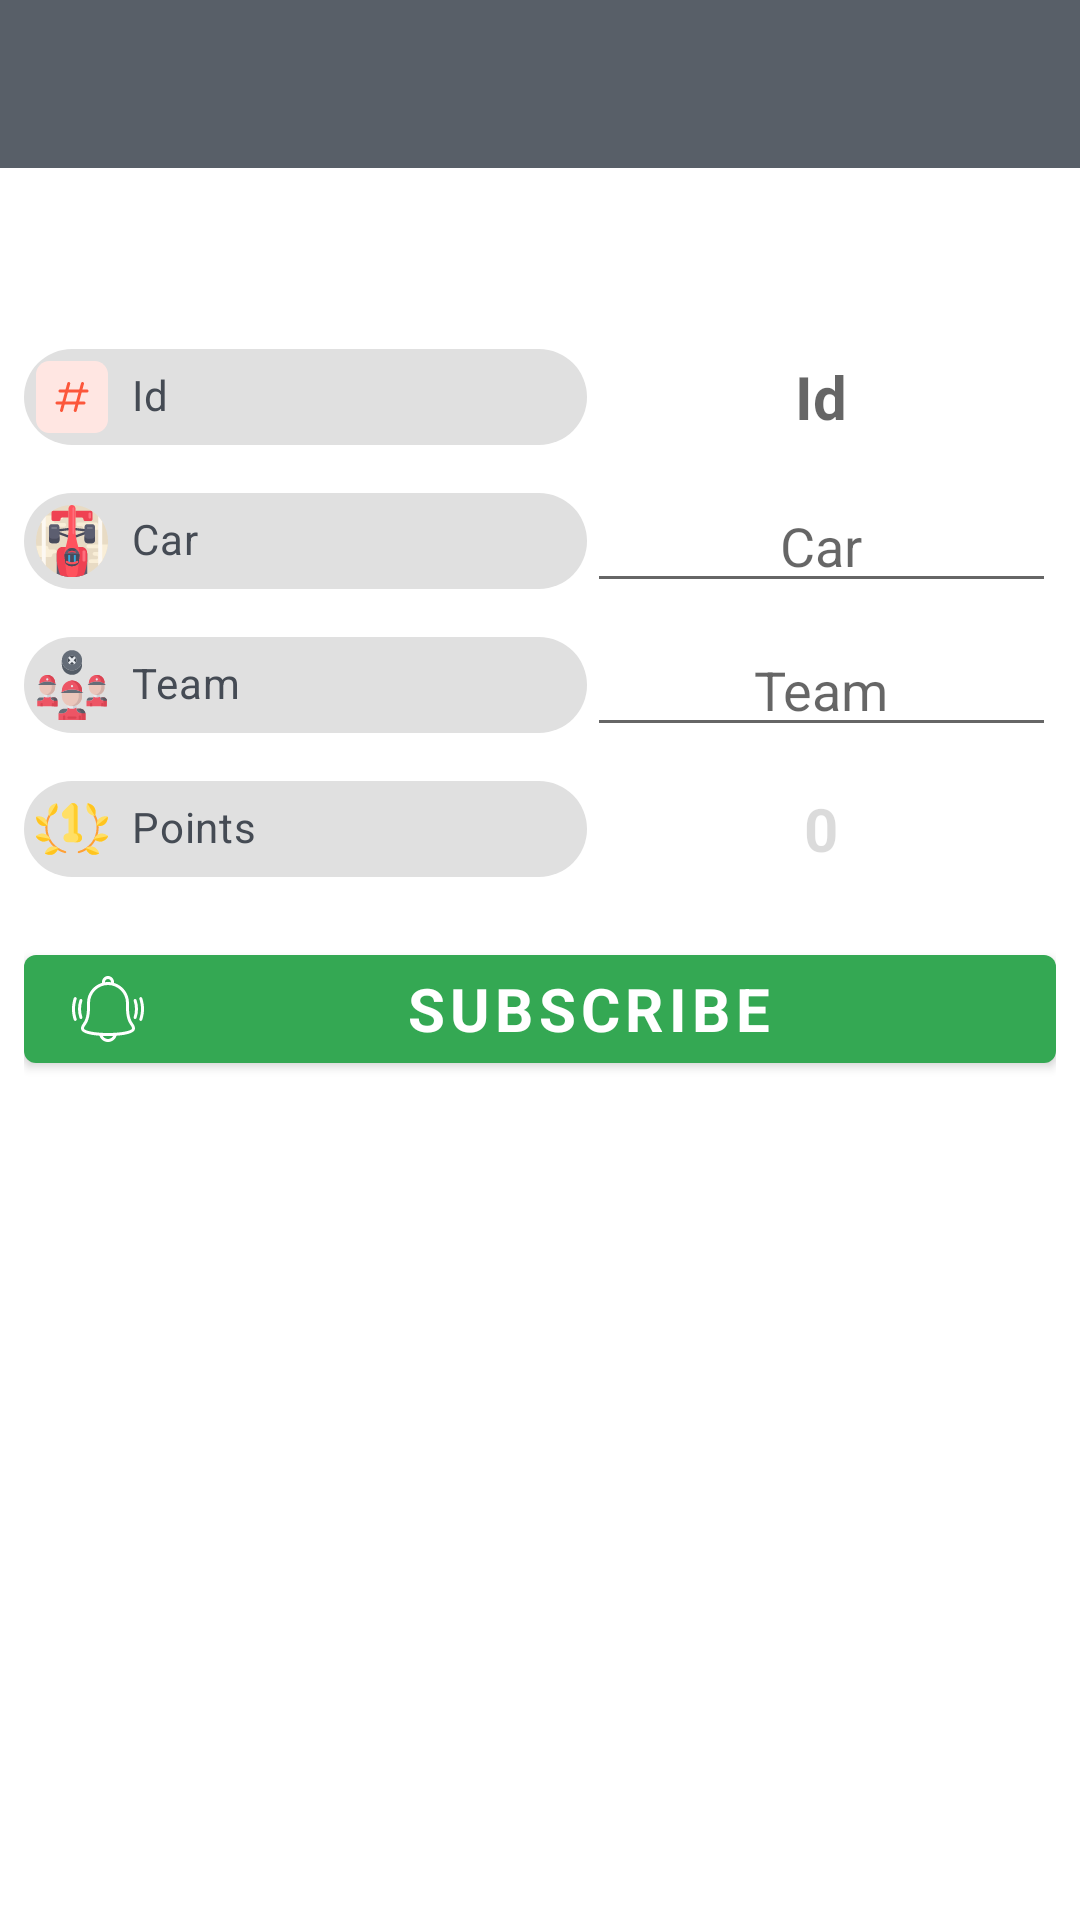

Reconstruct the res/layout file that produces this screen, plus the resources it refers to.
<!-- AndroidManifest.xml: application theme AppTheme -->
<!-- res/layout/fragment_championship_dialog_subscribe.xml -->
<?xml version="1.0" encoding="utf-8"?>
<RelativeLayout xmlns:android="http://schemas.android.com/apk/res/android"
    xmlns:app="http://schemas.android.com/apk/res-auto"
    xmlns:tools="http://schemas.android.com/tools"
    android:layout_width="match_parent"
    android:layout_height="match_parent">

    <com.google.android.material.appbar.AppBarLayout
        android:id="@+id/fragment_championship_dialog_subscribe_app_bar"
        android:layout_width="match_parent"
        android:layout_height="wrap_content"
        app:elevation="0dp">

        <androidx.appcompat.widget.Toolbar
            android:id="@+id/fragment_championship_dialog_subscribe_toolbar"
            android:layout_width="match_parent"
            android:layout_height="?attr/actionBarSize"
            android:paddingStart="6dp"
            android:paddingEnd="16dp"
            app:contentInsetStartWithNavigation="0dp"
            app:navigationIcon="@drawable/ic_cancel"
            app:titleTextColor="@android:color/white" />

    </com.google.android.material.appbar.AppBarLayout>

    <androidx.coordinatorlayout.widget.CoordinatorLayout
        android:layout_width="match_parent"
        android:layout_height="match_parent"
        android:layout_below="@id/fragment_championship_dialog_subscribe_app_bar"
        android:padding="@dimen/padding_small"
        android:paddingTop="@dimen/padding_big"
        app:layout_behavior="@string/appbar_scrolling_view_behavior">

        <ScrollView
            android:layout_width="match_parent"
            android:layout_height="wrap_content">

            <LinearLayout
                android:layout_width="match_parent"
                android:layout_height="wrap_content"
                android:orientation="vertical">

                <ImageView
                    android:id="@+id/fragment_championship_dialog_subscribe_championship_logo"
                    android:layout_width="match_parent"
                    android:layout_height="wrap_content"
                    android:layout_gravity="center"
                    android:contentDescription="@string/championship"
                    android:src="@drawable/ic_remove_color" />

                <TextView
                    android:id="@+id/fragment_championship_dialog_subscribe_championship_name"
                    android:layout_width="match_parent"
                    android:layout_height="wrap_content"
                    android:textAlignment="center"
                    android:textSize="@dimen/text_huge" />

                <TableLayout
                    android:id="@+id/fragment_championship_dialog_subscribe_table"
                    android:layout_width="match_parent"
                    android:layout_height="wrap_content"
                    android:layout_gravity="start"
                    android:layout_marginTop="@dimen/margin_normal"
                    android:gravity="center_vertical"
                    android:stretchColumns="*">

                    <TableRow
                        android:layout_width="0dp"
                        android:gravity="center">

                        <com.google.android.material.chip.Chip
                            android:layout_width="wrap_content"
                            android:layout_height="wrap_content"
                            android:enabled="false"
                            android:text="@string/id"
                            android:textColor="@color/colorGrey"
                            app:chipIcon="@drawable/ic_hashtag_color" />

                        <TextView
                            android:id="@+id/fragment_championship_dialog_subscribe_championship_id"
                            android:layout_width="wrap_content"
                            android:layout_height="wrap_content"
                            android:layout_weight="1"
                            android:enabled="false"
                            android:hint="@string/id"
                            android:textAlignment="center"
                            android:textSize="@dimen/text_big"
                            android:textStyle="bold" />
                    </TableRow>

                    <TableRow
                        android:layout_width="0dp"
                        android:gravity="center">

                        <com.google.android.material.chip.Chip
                            android:layout_width="wrap_content"
                            android:layout_height="wrap_content"
                            android:enabled="false"
                            android:text="@string/car"
                            android:textColor="@color/colorGrey"
                            app:chipIcon="@drawable/ic_car_formula_one_color" />

                        <EditText
                            android:id="@+id/fragment_championship_dialog_subscribe_input_car"
                            android:layout_width="wrap_content"
                            android:layout_height="wrap_content"
                            android:layout_weight="1"
                            android:clickable="true"
                            android:focusable="false"
                            android:hint="@string/car"
                            android:importantForAutofill="no"
                            android:inputType="textNoSuggestions"
                            android:textAlignment="center" />
                    </TableRow>

                    <TableRow
                        android:layout_width="0dp"
                        android:gravity="center">

                        <com.google.android.material.chip.Chip
                            android:layout_width="wrap_content"
                            android:layout_height="wrap_content"
                            android:enabled="false"
                            android:text="@string/team"
                            android:textColor="@color/colorGrey"
                            app:chipIcon="@drawable/ic_team_formula_one_color" />

                        <EditText
                            android:id="@+id/fragment_championship_dialog_subscribe_input_team"
                            android:layout_width="wrap_content"
                            android:layout_height="wrap_content"
                            android:layout_weight="1"
                            android:clickable="true"
                            android:focusable="false"
                            android:hint="@string/team"
                            android:importantForAutofill="no"
                            android:inputType="textNoSuggestions"
                            android:textAlignment="center" />
                    </TableRow>

                    <TableRow
                        android:layout_width="0dp"
                        android:gravity="center">

                        <com.google.android.material.chip.Chip
                            android:layout_width="wrap_content"
                            android:layout_height="wrap_content"
                            android:enabled="false"
                            android:text="@string/points"
                            android:textColor="@color/colorGrey"
                            app:chipIcon="@drawable/ic_one_color" />

                        <TextView
                            android:id="@+id/fragment_championship_dialog_subscribe_points"
                            android:layout_width="wrap_content"
                            android:layout_height="wrap_content"
                            android:layout_weight="1"
                            android:enabled="false"
                            android:hint="@string/points"
                            android:text="0"
                            android:textAlignment="center"
                            android:textSize="@dimen/text_big"
                            android:textStyle="bold"
                            tools:ignore="HardcodedText" />
                    </TableRow>
                </TableLayout>

                <com.google.android.material.button.MaterialButton
                    android:id="@+id/fragment_championship_dialog_subscribe_button_subscribe"
                    android:layout_width="match_parent"
                    android:layout_height="wrap_content"
                    android:layout_marginTop="@dimen/margin_normal"
                    android:text="@string/subscribe"
                    android:textSize="@dimen/text_big"
                    android:textStyle="bold"
                    android:visibility="visible"
                    app:backgroundTint="@color/colorGreen"
                    app:icon="@drawable/ic_bell" />
            </LinearLayout>
        </ScrollView>
    </androidx.coordinatorlayout.widget.CoordinatorLayout>
</RelativeLayout>
<!-- resources referenced by this layout -->
<resources>
  <color name="colorGreen">#34A853</color>
  <color name="colorGrey">#454B54</color>
  <dimen name="margin_normal">12dp</dimen>
  <dimen name="padding_big">12dp</dimen>
  <dimen name="padding_small">8dp</dimen>
  <dimen name="text_big">20sp</dimen>
  <dimen name="text_huge">24sp</dimen>
  <!-- drawable ic_bell: vector/xml drawable (drawable, 2988 chars, omitted) -->
  <!-- drawable ic_car_formula_one_color: vector/xml drawable (drawable, 13083 chars, omitted) -->
  <!-- drawable ic_hashtag_color (drawable) -->
  <vector android:height="24dp" android:viewportHeight="512"
      android:viewportWidth="512" android:width="24dp" xmlns:android="http://schemas.android.com/apk/res/android">
      <path android:fillColor="#ffe6e2" android:pathData="m416,512h-320c-53.023,0 -96,-42.977 -96,-96v-320c0,-53.023 42.977,-96 96,-96h320c53.023,0 96,42.977 96,96v320c0,53.023 -42.977,96 -96,96zM416,512"/>
      <path android:fillColor="#fc573b" android:pathData="m279.184,362.656c-0.91,0 -1.84,-0.113 -2.77,-0.367 -5.68,-1.52 -9.055,-7.379 -7.535,-13.059l51.488,-192c1.52,-5.695 7.375,-9.086 13.074,-7.535 5.68,1.52 9.055,7.375 7.535,13.059l-51.488,192c-1.297,4.766 -5.602,7.902 -10.305,7.902zM279.184,362.656"/>
      <path android:fillColor="#fc573b" android:pathData="m181.344,362.656c-0.91,0 -1.84,-0.113 -2.77,-0.367 -5.68,-1.52 -9.055,-7.379 -7.535,-13.059l51.488,-192c1.52,-5.695 7.359,-9.086 13.074,-7.535 5.68,1.52 9.055,7.375 7.535,13.059l-51.488,192c-1.297,4.766 -5.602,7.902 -10.305,7.902zM181.344,362.656"/>
      <path android:fillColor="#fc573b" android:pathData="m341.328,309.328h-192c-5.887,0 -10.672,-4.77 -10.672,-10.672s4.785,-10.656 10.672,-10.656h192c5.887,0 10.672,4.77 10.672,10.656s-4.785,10.672 -10.672,10.672zM341.328,309.328"/>
      <path android:fillColor="#fc573b" android:pathData="m362.672,224h-192c-5.902,0 -10.672,-4.785 -10.672,-10.672s4.785,-10.672 10.672,-10.672h192c5.887,0 10.672,4.77 10.672,10.672 -0.016,5.887 -4.785,10.672 -10.672,10.672zM362.672,224"/>
  </vector>
  <!-- drawable ic_one_color: vector/xml drawable (drawable, 7133 chars, omitted) -->
  <!-- drawable ic_team_formula_one_color: vector/xml drawable (drawable, 9289 chars, omitted) -->
  <string name="car">Car</string>
  <string name="championship">Championship</string>
  <string name="id">Id</string>
  <string name="points">Points</string>
  <string name="subscribe">Subscribe</string>
  <string name="team">Team</string>
  <style name="AppTheme" parent="Theme.MaterialComponents.Light.DarkActionBar">
          <item name="colorPrimary">@color/colorPrimary</item>
          <item name="colorPrimaryDark">@color/colorPrimaryDark</item>
          <item name="colorAccent">@color/colorAccent</item>
          <item name="font">@font/quicksand</item>
          <item name="fontFamily">@font/quicksand</item>
      </style>
  <color name="colorPrimary">#585F68</color>
  <color name="colorPrimaryDark">#454B54</color>
  <color name="colorAccent">@color/colorBlue</color>
  <color name="colorBlue">#4285F4</color>
</resources>
